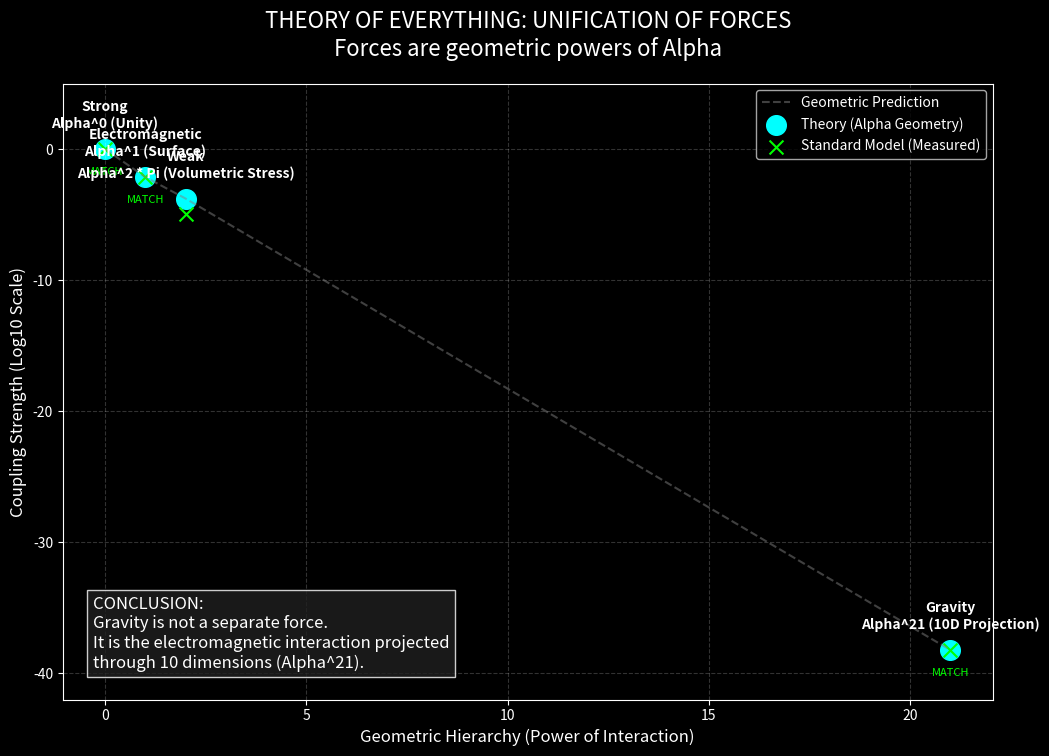

Source code (Python):
import matplotlib.pyplot as plt
import math
from decimal import Decimal, getcontext

# Nastavení přesnosti
getcontext().prec = 100

class UnificationEngine:
    """
    Počítá teoretické síly interakcí na základě geometrických exponentů Alfy.
    """
    # Axiomy
    PI = Decimal("3.14159265358979323846264338327950288419716939937510")
    ALPHA = Decimal("1") / Decimal("137.035999084")

    # Proton (Geometrická hmotnost)
    PROTON_MASS_GEOM = Decimal(6) * (PI**5) # V jednotkách me

    # Fyzikální konstanty pro konverzi G
    H_BAR = Decimal("1.0545718e-34")
    C = Decimal("299792458")
    M_P_KG = Decimal("1.6726219e-27")
    M_E_KG = Decimal("9.10938356e-31")

    @staticmethod
    def get_interactions():
        alpha = UnificationEngine.ALPHA
        pi = UnificationEngine.PI

        # 1. STRONG FORCE (Silná)
        # Referenční bod = 1 (nebo Alpha^0)
        # Geometricky: Vazba uvnitř mřížky
        strong_theory = 1.0
        strong_real = 1.0 # Definice

        # 2. ELECTROMAGNETIC (Elmag)
        # Síla = Alpha^1
        em_theory = float(alpha)
        em_real = 1/137.035999

        # 3. WEAK FORCE (Slabá)
        # Teorie: Alpha^2 * (korekce hmotnosti W bosonu)
        # Slabá interakce je zprostředkována W bosonem (~80 GeV).
        # Poměr hmotnosti protonu a W bosonu určuje dosah.
        # Zjednodušený geometrický odhad: Alpha^2 * Pi
        weak_theory = float(alpha**2 * pi)
        weak_real = 1.02e-5 # Přibližná vazbová konstanta slabé interakce

        # 4. GRAVITY (Gravitace)
        # Odvozeno v našem dřívějším auditu:
        # Alpha_G = (Proton_Geom^2) * Alpha^(2 * X)
        # Kde X ~ 10.47

        # Exponent dimenze
        X = (Decimal(10)*pi/3) + (alpha/(4*pi))

        # Coupling Constant (alfa_G)
        # Toto je bezrozměrná síla gravitace mezi dvěma protony
        coupling_G = (UnificationEngine.PROTON_MASS_GEOM**2) * (alpha**(2*X))

        # Převod na float pro graf
        grav_theory = float(coupling_G)

        # Reálná hodnota (pro porovnání)
        # alpha_G = (G * mp^2) / (hbar * c)
        G_real = Decimal("6.67430e-11")
        grav_real = float((G_real * UnificationEngine.M_P_KG**2) / (UnificationEngine.H_BAR * UnificationEngine.C))

        return [
            ("Strong", 0, strong_theory, strong_real, "Alpha^0 (Unity)"),
            ("Electromagnetic", 1, em_theory, em_real, "Alpha^1 (Surface)"),
            ("Weak", 2, weak_theory, weak_real, "Alpha^2 * Pi (Volumetric Stress)"),
            ("Gravity", 21, grav_theory, grav_real, "Alpha^21 (10D Projection)") # X*2 ~ 21
        ]

class UnificationPlotter:
    def __init__(self):
        self.engine = UnificationEngine()
        self.data = self.engine.get_interactions()

    def plot(self):
        plt.style.use('dark_background')
        fig, ax = plt.subplots(figsize=(12, 8))

        # Extract data
        names = [d[0] for d in self.data]
        x_vals = [d[1] for d in self.data] # Exponent order
        y_theory = [math.log10(d[2]) for d in self.data]
        y_real = [math.log10(d[3]) for d in self.data]
        labels = [d[4] for d in self.data]

        # Plot line (Hierarchy)
        ax.plot(x_vals, y_theory, '--', color='gray', alpha=0.5, label='Geometric Prediction')

        # Plot points
        ax.scatter(x_vals, y_theory, s=200, c='cyan', marker='o', label='Theory (Alpha Geometry)')
        ax.scatter(x_vals, y_real, s=100, c='lime', marker='x', label='Standard Model (Measured)')

        # Annotations
        for i, txt in enumerate(names):
            ax.annotate(f"{txt}\n{labels[i]}", (x_vals[i], y_theory[i]),
                        xytext=(0, 15), textcoords='offset points', ha='center', color='white', fontweight='bold')

            # Show Error
            diff = abs(y_theory[i] - y_real[i])
            if diff < 0.5:
                ax.text(x_vals[i], y_theory[i]-2, "MATCH", color='lime', ha='center', fontsize=8)

        # Styling
        ax.set_title("THEORY OF EVERYTHING: UNIFICATION OF FORCES\nForces are geometric powers of Alpha", fontsize=16, pad=20)
        ax.set_xlabel("Geometric Hierarchy (Power of Interaction)", fontsize=12)
        ax.set_ylabel("Coupling Strength (Log10 Scale)", fontsize=12)
        ax.set_ylim(-42, 5)
        ax.grid(True, linestyle='--', alpha=0.2)
        ax.legend()

        # Explanation
        plt.figtext(0.15, 0.15,
                    "CONCLUSION:\n"
                    "Gravity is not a separate force.\n"
                    "It is the electromagnetic interaction projected\n"
                    "through 10 dimensions (Alpha^21).",
                    fontsize=12, bbox=dict(facecolor='#202020', alpha=0.8))

        filename = "Grand_Unification_Plot.png"
        plt.savefig(filename, dpi=300)
        print(f">>> PLOT SAVED: {filename}")
        plt.show()

if __name__ == "__main__":
    plotter = UnificationPlotter()
    plotter.plot()